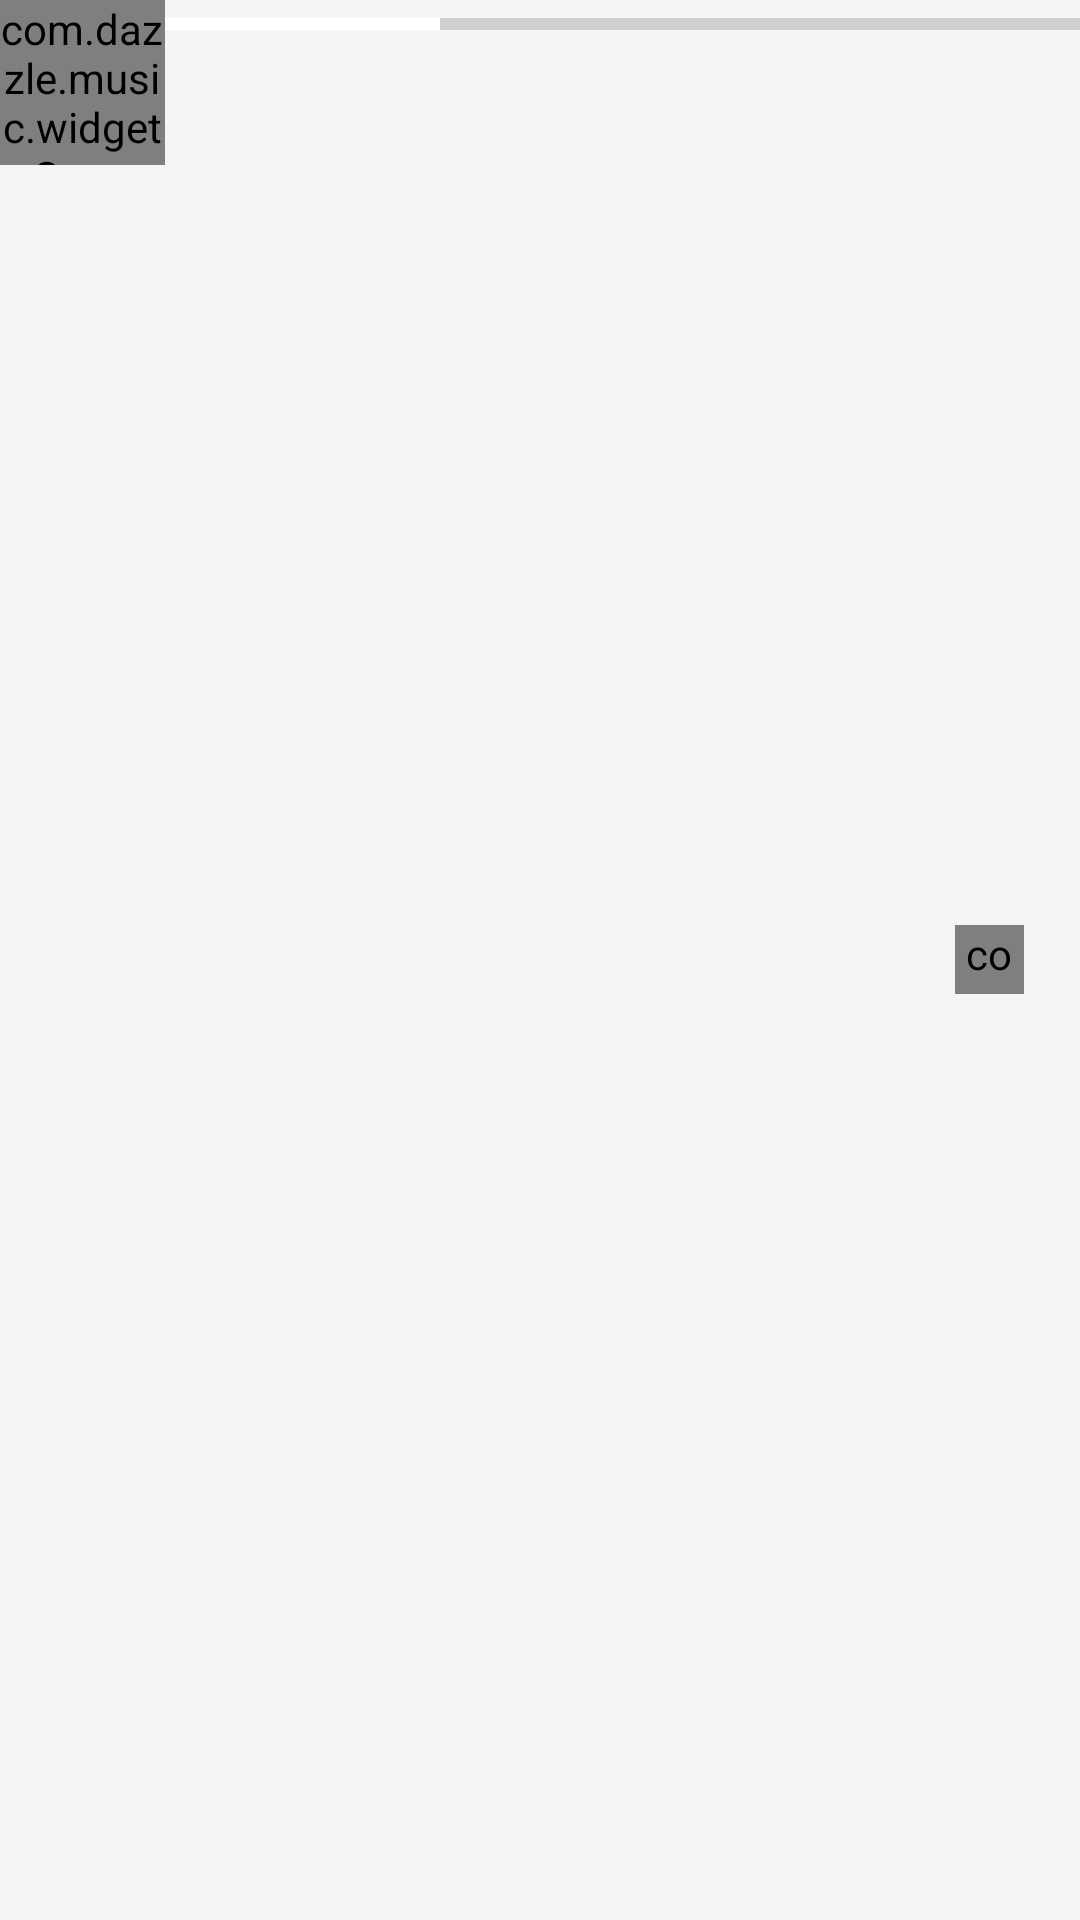

Here is an Android app screen rendered from its layout file. Give the layout XML and the strings, colors and styles it references.
<!-- AndroidManifest.xml: application theme AppTheme -->
<!-- res/layout/bottom_nowplaying_card.xml -->
<?xml version="1.0" encoding="utf-8"?>
<RelativeLayout xmlns:android="http://schemas.android.com/apk/res/android"
    android:id="@+id/topContainer"
    android:layout_width="wrap_content"
    android:layout_height="55dp"
    android:layout_gravity="top"
    android:background="?attr/windowBackground">
    

    <com.dazzle.music.widgets.SquareImageView
        android:id="@+id/album_art_nowplayingcard"
        android:layout_width="55dp"
        android:layout_height="55dp"
        android:layout_alignParentLeft="true"
        android:scaleType="centerCrop"
        android:src="@drawable/ic_launcher_logo" />

    <LinearLayout
        android:id="@+id/content"
        android:layout_width="match_parent"
        android:layout_height="wrap_content"
        android:layout_alignParentTop="true"
        android:layout_toRightOf="@id/album_art_nowplayingcard"
        android:orientation="vertical">

        <ProgressBar
            android:id="@+id/song_progress_normal"
            style="@style/Widget.AppCompat.ProgressBar.Horizontal"
            android:layout_width="match_parent"
            android:layout_height="wrap_content"
            android:layout_gravity="top"
            android:maxHeight="5dp"
            android:progress="30"
            android:tag="tint_accent_color" />

        <TextView
            android:id="@+id/title"
            style="@style/TextAppearance.AppCompat.Body1"
            android:layout_width="wrap_content"
            android:layout_height="wrap_content"
            android:layout_marginLeft="12dp"
            android:layout_marginRight="42dp"
            android:ellipsize="end"
            android:maxLines="1"
            android:textSize="15sp" />

        <TextView
            android:id="@+id/artist"
            style="@style/TextAppearance.AppCompat.Widget.ActionMode.Subtitle"
            android:layout_width="wrap_content"
            android:layout_height="wrap_content"
            android:layout_marginLeft="12dp"
            android:ellipsize="end"
            android:maxLength="20"
            android:maxLines="1"
            android:textSize="13sp" />

    </LinearLayout>

    <FrameLayout
        android:layout_width="50dp"
        android:layout_height="50dp"
        android:layout_alignParentRight="true"
        android:layout_centerVertical="true"
        android:layout_marginRight="5dp">

        <com.dazzle.music.widgets.PlayPauseButton
            android:id="@+id/play_pause"
            android:layout_width="23dp"
            android:layout_height="23dp"
            android:layout_gravity="center" />

        <View
            android:id="@+id/play_pause_wrapper"
            android:layout_width="match_parent"
            android:layout_height="match_parent"
            android:background="?attr/selectableItemBackgroundBorderless" />

    </FrameLayout>
</RelativeLayout>
<!-- resources referenced by this layout -->
<resources>
  <!-- drawable ic_launcher_logo: png bitmap (drawable-xxxhdpi, 23215 bytes) -->
  <style name="AppTheme" parent="Theme.AppCompat.Light.NoActionBar">
          
          <item name="colorPrimary">@color/colorPrimary</item>
          <item name="colorPrimaryDark">@color/colorPrimaryDark</item>
          <item name="colorAccent">@color/colorAccent</item>
          <item name="android:windowBackground">@color/window_background_1</item>
  
      </style>
  <color name="colorPrimary">#170d43</color>
  <color name="colorPrimaryDark">#000000</color>
  <color name="colorAccent">#FFFFFF</color>
  <color name="window_background_1">#FFF5F5F5</color>
</resources>
